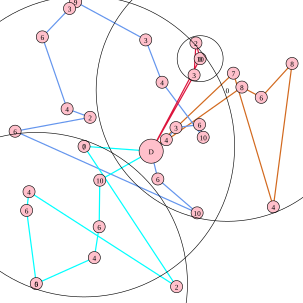

Values plotted in this chart, from the file beside it:
400.000000, 144.000000, 8, 432.000000, 161.000000, 6, 483.000000, 105.000000, 8, 452.000000, 342.000000, 4, 386.000000, 121.000000, 7
275, 231, 4, 291, 211, 3, 330, 206, 6, 336, 227, 10, 268, 136, 4, 241, 66, 3, 125, 3, 9, 115, 14, 3
321, 124, 3, 324, 71, 2, 331, 97, 10
165, 298, 10, 164, 375, 6, 156, 426, 4, 60, 469, 5, 44, 348, 6, 48, 317, 4, 292, 474, 2, 139, 242, 7
